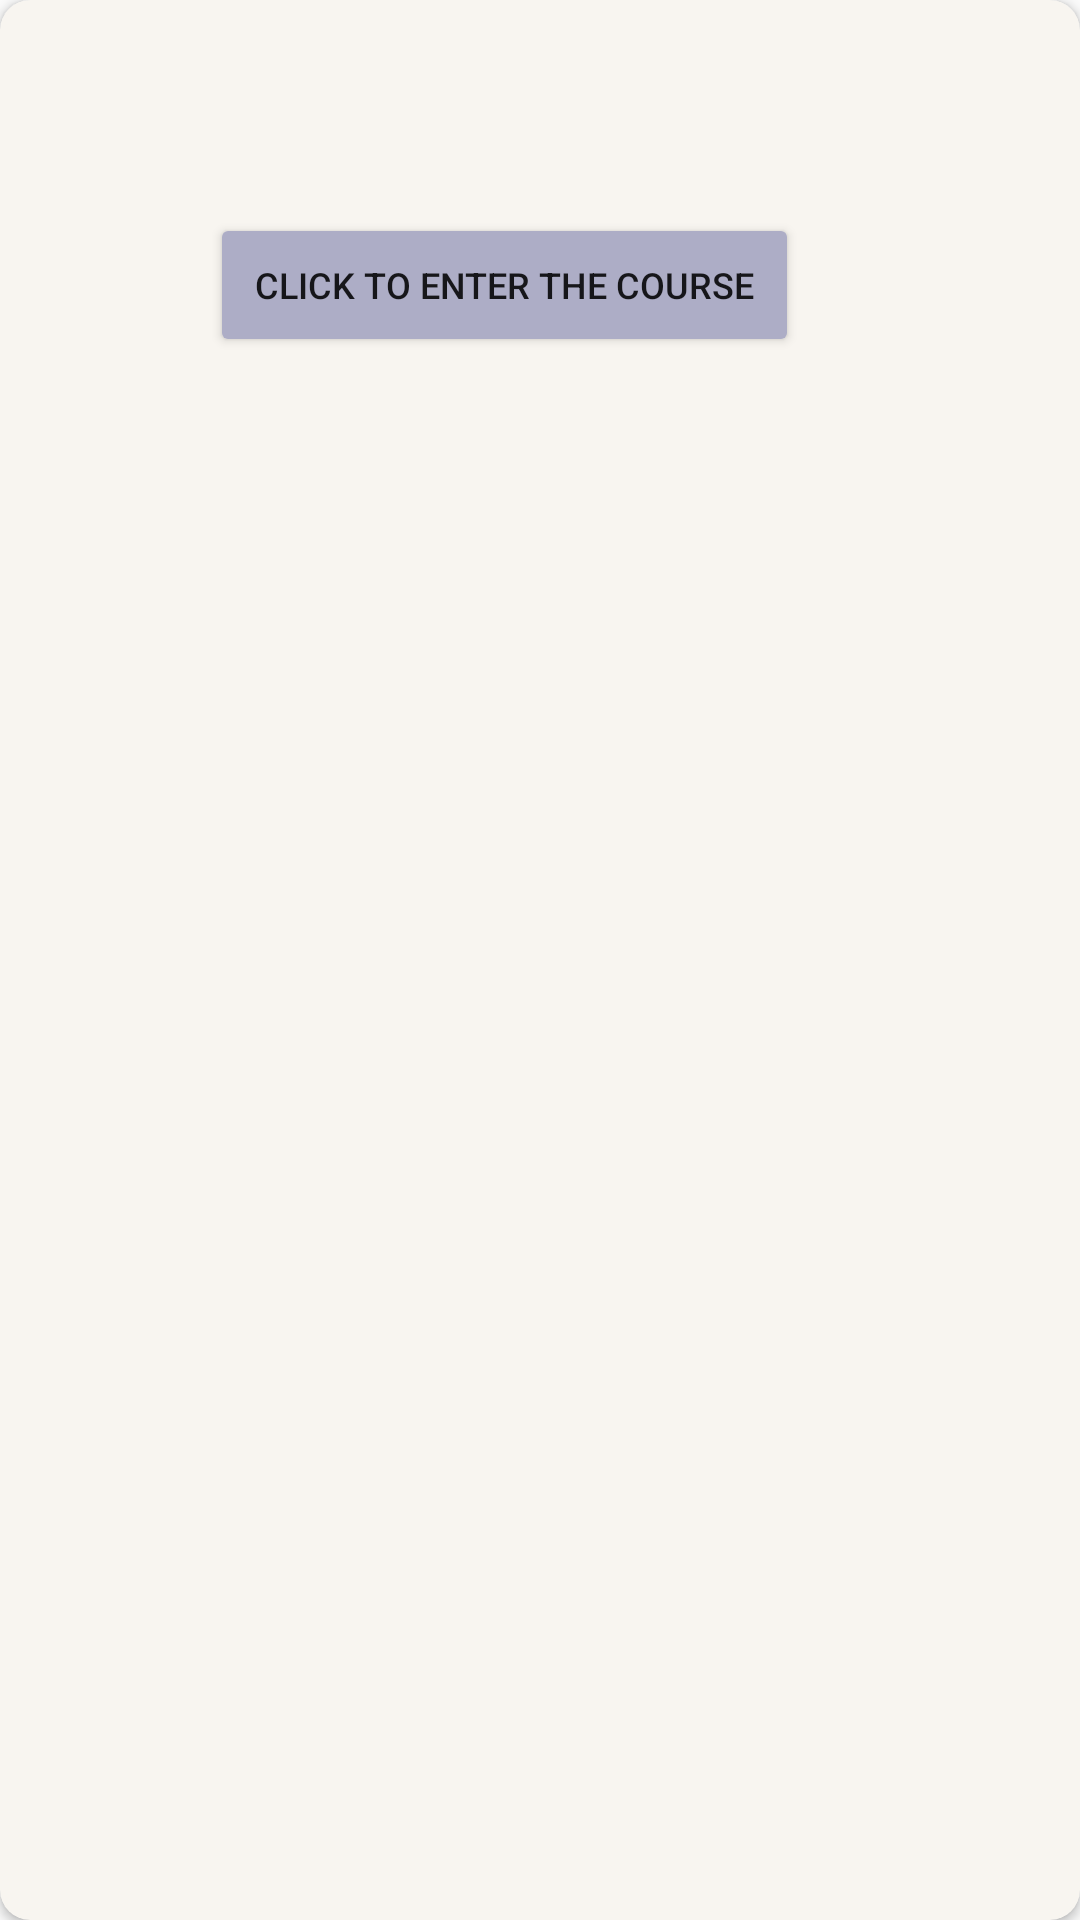

The Android layout XML behind this screen, and the referenced resources:
<!-- AndroidManifest.xml: application theme AppTheme -->
<!-- res/layout/course_card.xml -->
<?xml version="1.0" encoding="utf-8"?>
<androidx.cardview.widget.CardView
    xmlns:android="http://schemas.android.com/apk/res/android"
    android:layout_width="match_parent"
    android:layout_height="wrap_content"
    xmlns:app="http://schemas.android.com/apk/res-auto"
    app:cardBackgroundColor="@color/colorBackground"
    android:elevation="3dp"
    app:cardCornerRadius="10dp"
    android:layout_margin="5dp"
    android:layout_marginBottom="15dp">

    <androidx.constraintlayout.widget.ConstraintLayout
        android:layout_width="match_parent"
        android:layout_height="match_parent">

        <TextView
            android:id="@+id/courseTitle"
            android:layout_width="wrap_content"
            android:layout_height="wrap_content"
            android:layout_marginStart="2dp"
            android:layout_marginTop="20dp"
            android:textColor="@color/colorText"
            android:textFontWeight="600"
            android:textSize="17sp"
            app:layout_constraintStart_toStartOf="parent"
            app:layout_constraintTop_toTopOf="parent" />

        <TextView
            android:id="@+id/courseId"
            android:layout_width="10dp"
            android:layout_height="wrap_content"
            android:layout_marginStart="16dp"
            android:layout_marginTop="20dp"
            android:layout_marginEnd="30dp"
            android:autoSizeMaxTextSize="13sp"
            android:autoSizeTextType="uniform"
            android:textColor="@color/colorSelfDefinedHint"
            android:textFontWeight="600"
            android:paddingTop="2dp"
            app:layout_constraintStart_toEndOf="@id/courseTitle"
            app:layout_constraintTop_toTopOf="parent" />
        <Button
            android:id="@+id/course_button"
            android:layout_width="wrap_content"
            android:layout_height="wrap_content"
            app:layout_constraintStart_toStartOf="parent"
            app:layout_constraintTop_toBottomOf="@id/courseId"
            android:layout_marginTop="30dp"
            android:layout_marginStart="70dp"
            android:text="@string/click_to_course"
            android:backgroundTint="@color/colorPrimaryShadow"
            android:elevation="5dp"
            android:textFontWeight="500"
            android:textSize="12sp"
            android:padding="15dp"/>

    </androidx.constraintlayout.widget.ConstraintLayout>

</androidx.cardview.widget.CardView>
<!-- resources referenced by this layout -->
<resources>
  <color name="colorBackground">#F8F5F0</color>
  <color name="colorPrimaryShadow">#ADADC6</color>
  <color name="colorSelfDefinedHint">#6B6B6B</color>
  <color name="colorText">#000000</color>
  <string name="click_to_course">Click to Enter the Course</string>
  <style name="AppTheme" parent="Theme.AppCompat.Light.DarkActionBar">
          
          <item name="colorPrimary">@color/colorPrimary</item>
          <item name="colorPrimaryDark">@color/colorPrimaryDark</item>
          <item name="colorAccent">@color/colorAccent</item>
          <item name="windowActionBar">false</item>
          <item name="windowNoTitle">true</item>
      </style>
  <color name="colorPrimary">#646464</color>
  <color name="colorPrimaryDark">#555555</color>
  <color name="colorAccent">#00C0FA</color>
</resources>
